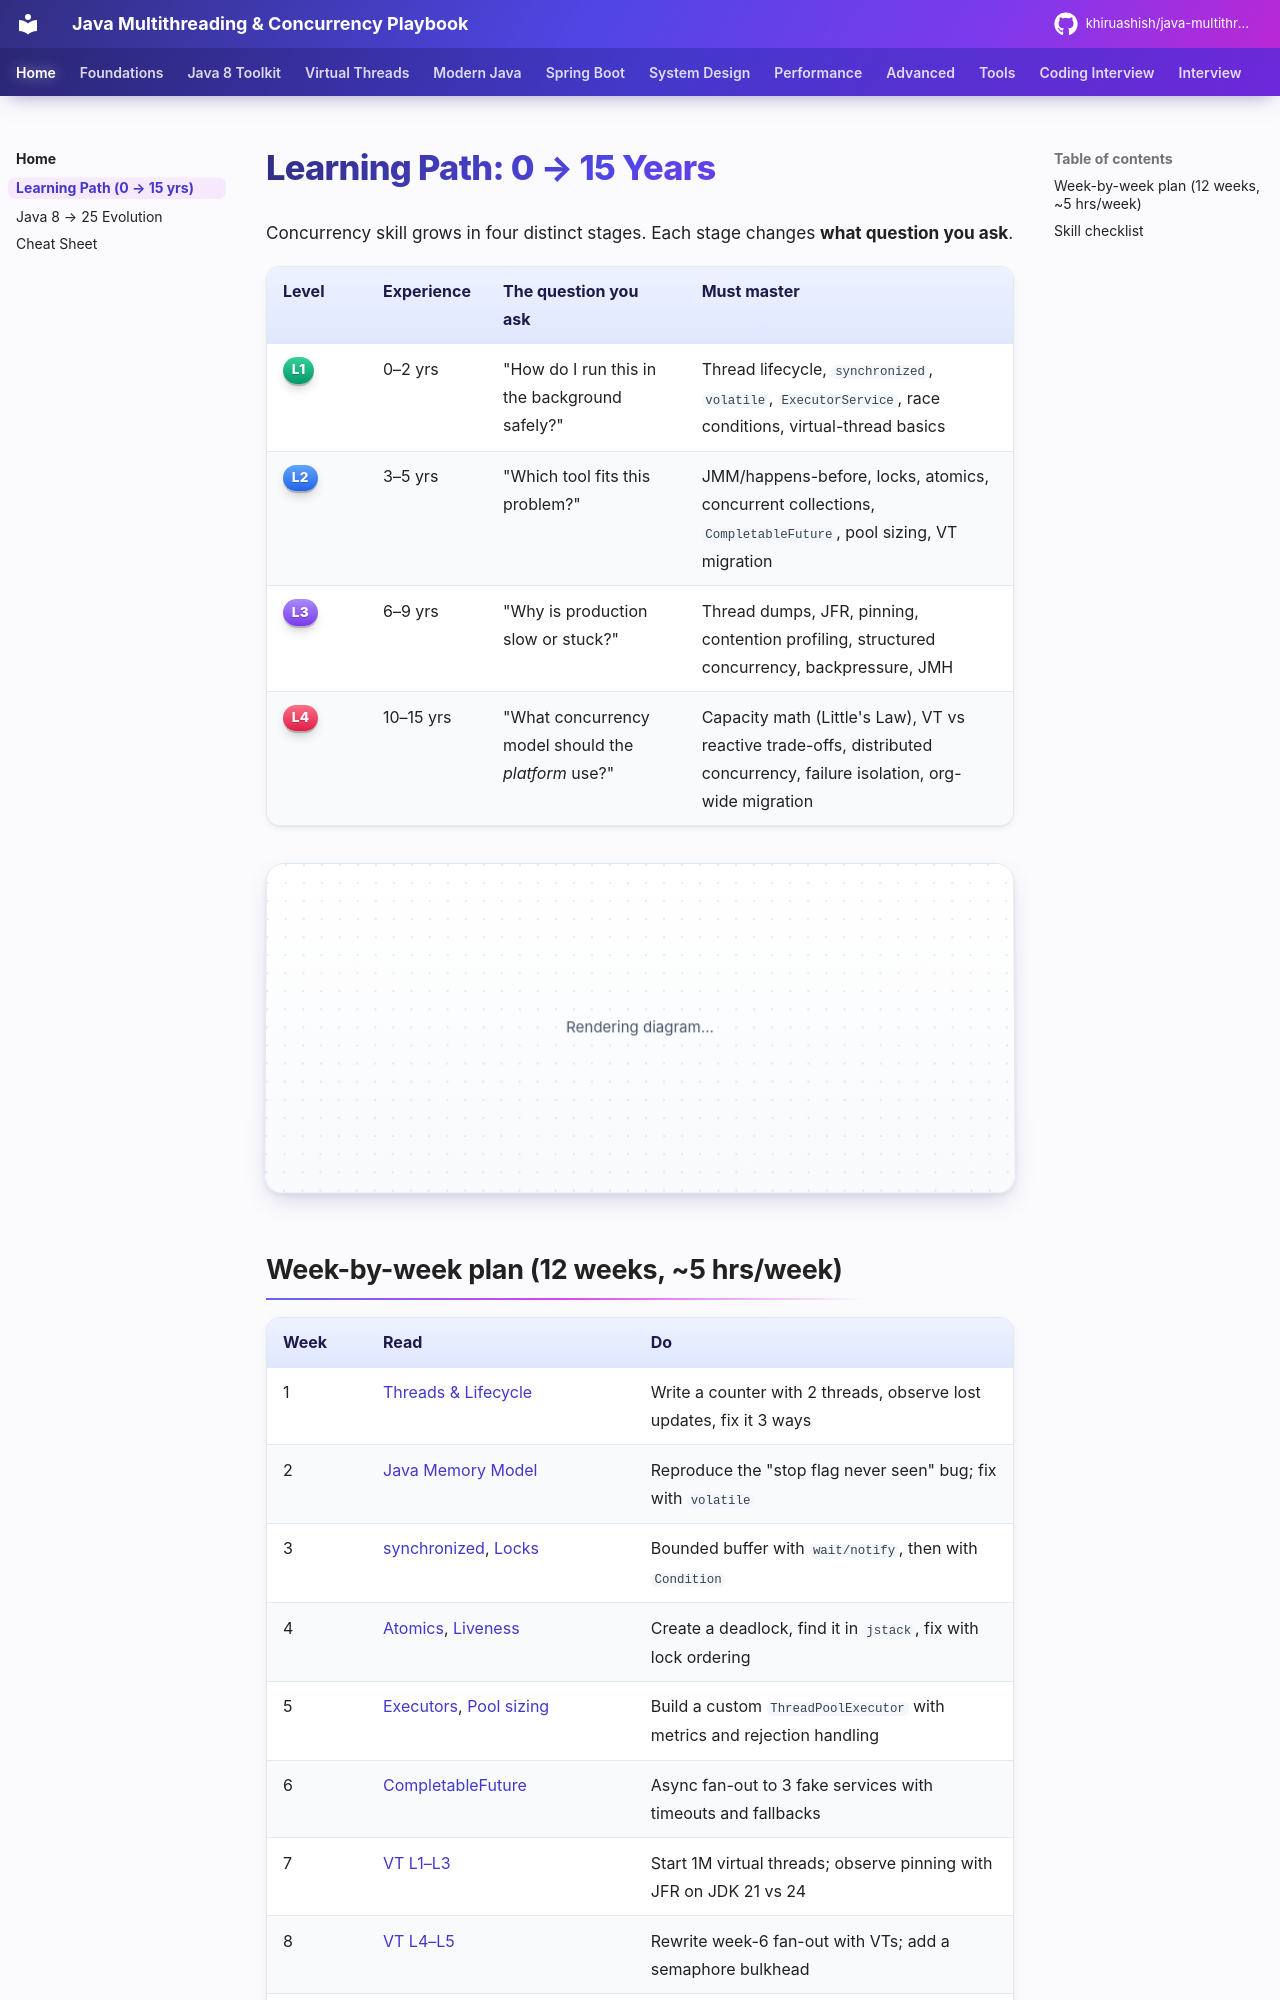

repository: khiruashish/java-multithreading-playbook · page: getting-started/learning-path/index.html · generator: mkdocs

# Learning Path: 0 → 15 Years

Concurrency skill grows in four distinct stages. Each stage changes **what question you ask**.

| Level | Experience | The question you ask | Must master |
|---|---|---|---|
| <span class="level l1">L1</span> | 0–2 yrs | "How do I run this in the background safely?" | Thread lifecycle, `synchronized`, `volatile`, `ExecutorService`, race conditions, virtual-thread basics |
| <span class="level l2">L2</span> | 3–5 yrs | "Which tool fits this problem?" | JMM/happens-before, locks, atomics, concurrent collections, `CompletableFuture`, pool sizing, VT migration |
| <span class="level l3">L3</span> | 6–9 yrs | "Why is production slow or stuck?" | Thread dumps, JFR, pinning, contention profiling, structured concurrency, backpressure, JMH |
| <span class="level l4">L4</span> | 10–15 yrs | "What concurrency model should the *platform* use?" | Capacity math (Little's Law), VT vs reactive trade-offs, distributed concurrency, failure isolation, org-wide migration |

```mermaid
flowchart LR
    subgraph L1["L1 · 0–2 yrs"]
        A1[Thread / Runnable] --> A2[synchronized & volatile]
        A2 --> A3[ExecutorService]
        A3 --> A4[Virtual thread basics]
    end
    subgraph L2["L2 · 3–5 yrs"]
        B1[JMM & happens-before] --> B2[Locks & Atomics]
        B2 --> B3[Concurrent collections]
        B3 --> B4[CompletableFuture]
        B4 --> B5[Spring Boot + VT]
    end
    subgraph L3["L3 · 6–9 yrs"]
        C1[Pinning & JEP 491] --> C2[Structured concurrency]
        C2 --> C3[Scoped values]
        C3 --> C4[JFR / thread dumps]
        C4 --> C5[Backpressure & bulkheads]
    end
    subgraph L4["L4 · 10–15 yrs"]
        D1[Capacity modelling] --> D2[VT vs Reactive decision]
        D2 --> D3[Distributed concurrency]
        D3 --> D4[Org-wide migration strategy]
    end
    L1 --> L2 --> L3 --> L4
```
